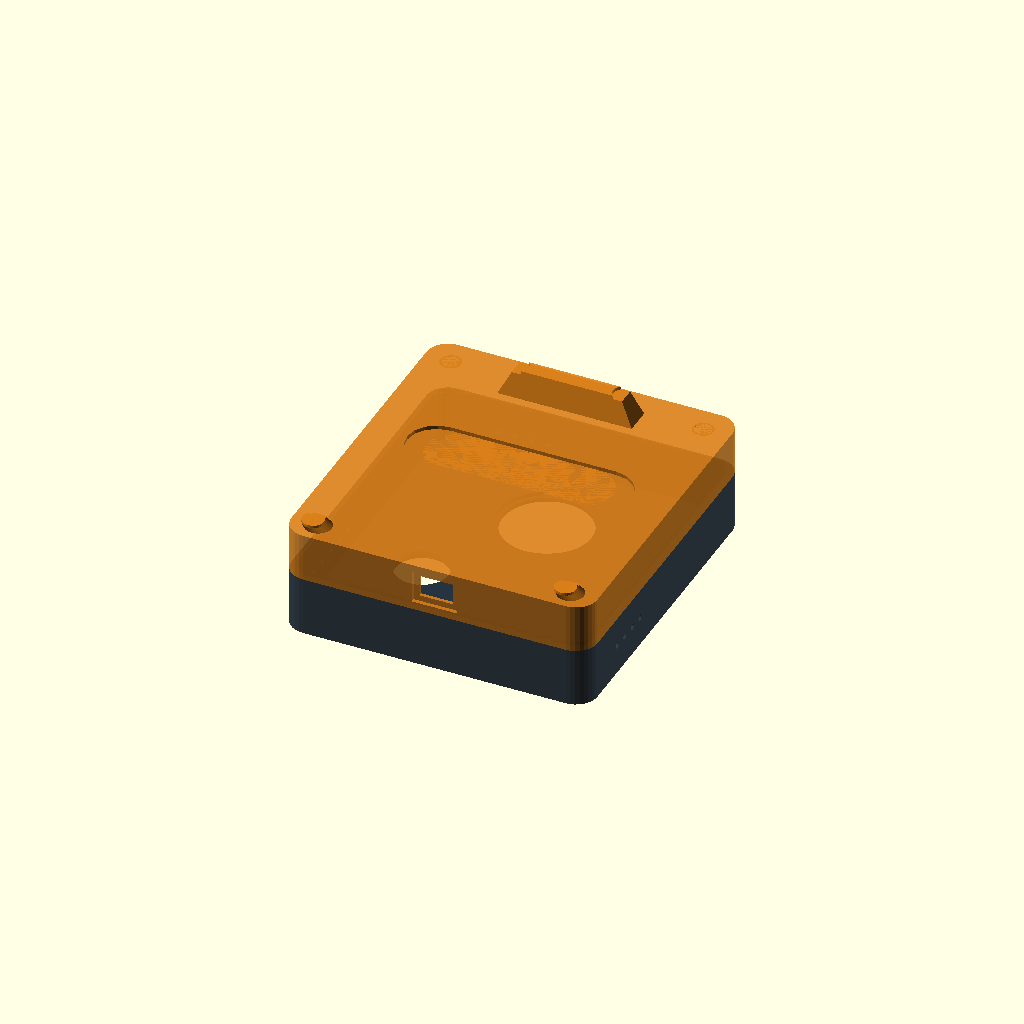
Cell 1: rendered with the file's own defaults.
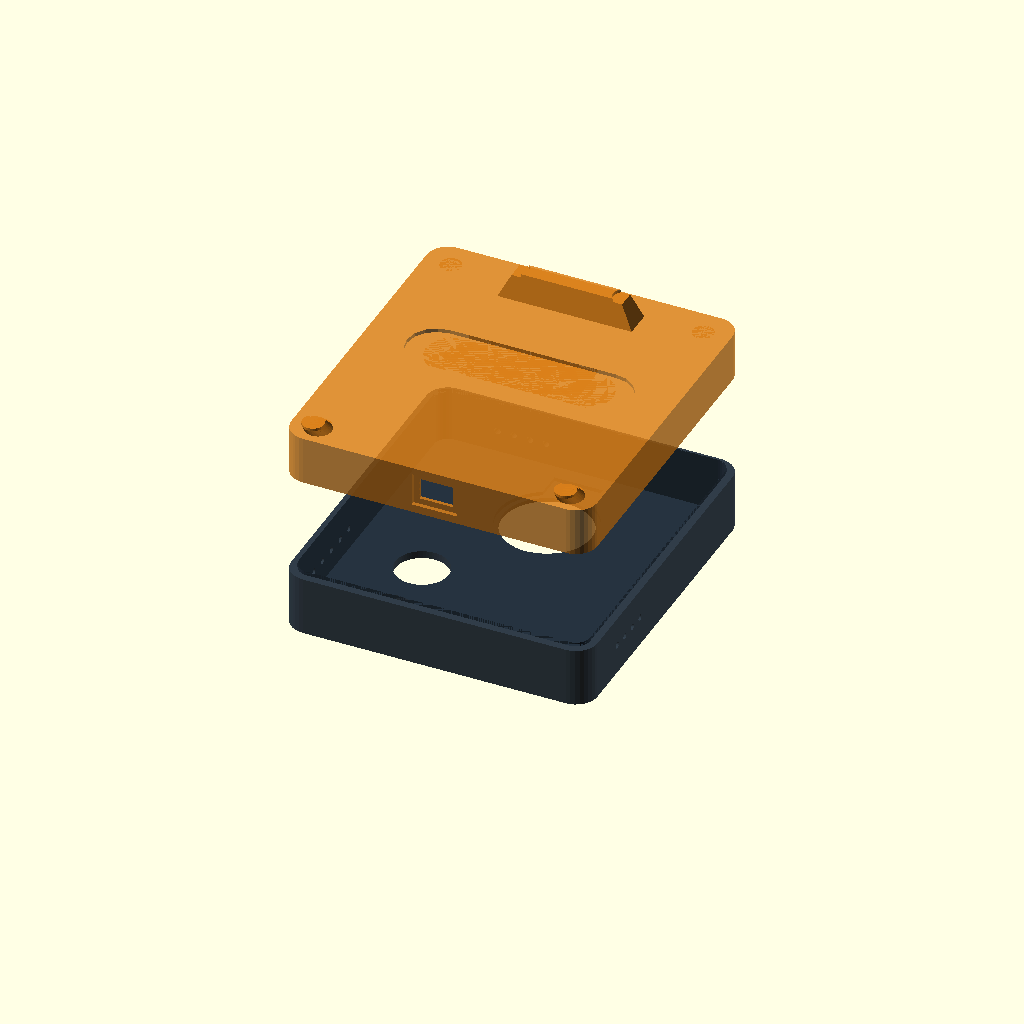
Cell 2: part = "exploded" (everything else at default).
All cells are drawn from one camera (rotation 55°, 0°, 25°, orthographic, colour scheme Cornfield), so only the parameter changes between them.
Source of the model, hardware_3d/air_guardian_enclosure.scad:
/* ==========================================================================
 *  AIR GUARDIAN IOT - REPOSITORIO DE HARDWARE 3D
 *  DISEÑO PARAMÉTRICO DE CARCASA DE ALTA INGENIERÍA
 *  Arquitecto Naval: Franky (Master Shipwright)
 *  Tecnología: OpenSCAD v2021.01+ / FDM 3D Printing Ready
 * ========================================================================== */

// Selección de renderizado (Frontal, Trasera, Ensamble o Vista Explosionada)
part = "assembly"; // [ "front", "back", "assembly", "exploded" ]

// Calidad de facetas de polígonos
$fn = 64;
$fn_fast = 32;
$eps = 0.05; // Pequeño offset para evitar caras coplanares en booleanos (CSG limpio)

/* ==========================================================================
 *  1. PARÁMETROS MECÁNICOS Y TOLERANCIAS FDM (+0.3mm Clearance)
 * ========================================================================== */
clearance             = 0.30; // Holgura diametral / perimetral de ajuste FDM
wall_t                = 2.80; // Espesor de pared principal
box_w                 = 114.0; // Ancho exterior chasis (eje X)
box_h                 = 124.0; // Alto exterior chasis (eje Y)
corner_r              = 8.00; // Radio de redondeo en esquinas
front_depth           = 22.0; // Profundidad de la pieza frontal
back_depth            = 18.0; // Profundidad de la pieza trasera (Total: 40mm)

// Pantalla Circular GC9A01 (1.28" TFT SPI 240x240)
gc9a01_body_dia       = 35.50; // Diámetro nominal del módulo
gc9a01_bezel_dia      = 33.00; // Diámetro visible de retención frontal
gc9a01_recess_dia     = 36.40; // Rebaje interior de asiento del PCB (+0.9mm)
gc9a01_recess_depth   = 2.60;  // Profundidad del rebaje para el PCB y cristal
gc9a01_cable_w        = 18.00; // Ancho canal de paso para cables SPI
gc9a01_cable_h        = 6.00;  // Alto canal de paso cables SPI
gc9a01_pos_y          = 28.00; // Posición Y del centro de la pantalla

// Sensores de Gas MQ-135 y MQ-7 (Resistencias calefactoras a 5V)
mq_cupola_dia         = 19.80; // Diámetro de paso de cúpula de malla de acero
mq_pcb_w              = 32.50; // Ancho nominal de PCB MQ
mq_pcb_h              = 20.50; // Alto nominal de PCB MQ
mq_pcb_t              = 1.60;  // Espesor estándar de PCB
mq_x                  = -27.0; // Posición X de los sensores MQ
mq135_y               = -14.0; // Posición Y del MQ-135 (eCO2 / Calidad Aire)
mq7_y                 = -42.0; // Posición Y del MQ-7 (Monóxido de Carbono CO)

// Sensor DHT11 / KY-015 (Temperatura y Humedad Aislado)
dht11_w               = 16.20; // Ancho cuerpo DHT11
dht11_h               = 27.50; // Alto cuerpo DHT11
dht11_d               = 12.00; // Profundidad cuerpo DHT11
dht11_x               = 28.00; // Posición X (Cámara aislada derecha)
dht11_y               = -30.0; // Posición Y del sensor ambiental

// Sensor Inercial MPU-6050 (GY-521 - Acelerómetro / Giróscopo I2C)
mpu_hole_pitch        = 16.50; // Distancia exacta entre centros de orificios M3
mpu_hole_dia          = 2.90;  // Núcleo para autorroscado M3 o inserto térmico
mpu_post_dia          = 6.20;  // Diámetro exterior del poste de fijación
mpu_post_h            = 7.00;  // Altura del poste rígido
mpu_x                 = 28.00; // Posición X MPU6050
mpu_y                 = -4.00; // Posición Y MPU6050

// ESP32 DevKit V1 (Microcontrolador Principal)
esp32_w               = 28.60; // Ancho PCB ESP32
esp32_h               = 52.00; // Largo PCB ESP32
esp32_usb_w           = 12.50; // Ancho ventana USB con holgura
esp32_usb_h           = 8.00;  // Alto ventana USB
esp32_usb_chamfer     = 2.20;  // Chaflán exterior para conectores anchos
esp32_x               = 0.00;  // Centrado en X
esp32_y               = -6.00; // Posición en Y en tapa trasera

// Postes de Esquinas y Tornillería M3
screw_core_dia        = 2.90;  // Orificio para roscar directo en plástico M3
screw_clear_dia       = 3.40;  // Orificio pasante libre para M3
screw_head_dia        = 6.20;  // Alojamiento de cabeza de tornillo cilíndrica M3
screw_head_depth      = 3.50;  // Profundidad de alojamiento de cabeza M3
post_outer_dia        = 7.80;  // Diámetro exterior de los postes
post_x                = (box_w/2) - 10.0; // Posición X simétrica de tornillos
post_y                = (box_h/2) - 10.0; // Posición Y simétrica de tornillos

// Labio Machihembrado de Sellado Perimetral (Lip & Groove)
lip_h                 = 1.50;  // Altura del resalte de unión
lip_t                 = 1.20;  // Grosor del resalte
lip_clearance         = 0.25;  // Holgura perimetral para encaje perfecto

/* ==========================================================================
 *  2. MÓDULOS GEOMÉTRICOS AUXILIARES
 * ========================================================================== */

// Perfil 2D redondeado
module rounded_rect_2d(w, h, r) {
    hull() {
        translate([-w/2 + r, -h/2 + r]) circle(r=r, $fn=$fn_fast);
        translate([ w/2 - r, -h/2 + r]) circle(r=r, $fn=$fn_fast);
        translate([ w/2 - r,  h/2 - r]) circle(r=r, $fn=$fn_fast);
        translate([-w/2 + r,  h/2 - r]) circle(r=r, $fn=$fn_fast);
    }
}

// Prisma 3D con esquinas redondeadas
module rounded_box(w, h, d, r) {
    linear_extrude(height=d)
        rounded_rect_2d(w, h, r);
}

// Poste de tornillo hembra (Frontal: orificio 2.9mm)
module corner_post_front(x, y, h) {
    translate([x, y, 0]) {
        difference() {
            cylinder(d=post_outer_dia, h=h, $fn=$fn_fast);
            translate([0, 0, wall_t])
                cylinder(d=screw_core_dia, h=h - wall_t + $eps, $fn=$fn_fast);
        }
    }
}

// Poste de tornillo pasante (Trasera: pasante 3.4mm + cajeado para cabeza)
module corner_post_back(x, y, h) {
    translate([x, y, 0]) {
        difference() {
            cylinder(d=post_outer_dia, h=h, $fn=$fn_fast);
            // Orificio pasante
            translate([0, 0, -$eps])
                cylinder(d=screw_clear_dia, h=h + 2*$eps, $fn=$fn_fast);
            // Cajeado avellanado para cabeza en la base
            translate([0, 0, -$eps])
                cylinder(d=screw_head_dia, h=screw_head_depth + $eps, $fn=$fn_fast);
        }
    }
}

// Ranura de ventilación / branquia con chaflán imprimible a 45°
module vent_slot_x(len, w, h) {
    hull() {
        translate([-len/2 + w/2, 0, 0]) cylinder(d=w, h=h, center=true, $fn=16);
        translate([ len/2 - w/2, 0, 0]) cylinder(d=w, h=h, center=true, $fn=16);
    }
}

/* ==========================================================================
 *  3. PIEZA 1: FRONTAL (piece_front)
 *     - Bisel de retención GC9A01 visible 33.0mm, pestaña 36.4mm
 *     - Cúpulas de sensores MQ-135 y MQ-7 de 19.8mm
 *     - Branquias de tiro convectivo térmico
 *     - Baffle de aislamiento térmico para DHT11
 *     - Rejilla ambiental dedicada para DHT11
 *     - Postes rígidos con separación exacta de 16.5mm para MPU-6050
 *     - Canalizaciones libres de cables (>15mm profundidad)
 * ========================================================================== */
module piece_front() {
    difference() {
        union() {
            // Chasis exterior sólido
            rounded_box(box_w, box_h, front_depth, corner_r);

            // Labio exterior macho para encaje perimetral con la tapa trasera
            translate([0, 0, front_depth])
                linear_extrude(height=lip_h)
                    difference() {
                        rounded_rect_2d(box_w - 2*wall_t, box_h - 2*wall_t, corner_r - wall_t);
                        rounded_rect_2d(box_w - 2*wall_t - 2*lip_t, box_h - 2*wall_t - 2*lip_t, max(1, corner_r - wall_t - lip_t));
                    }

            // 4 Postes de esquina para tornillos M3
            corner_post_front(-post_x, -post_y, front_depth);
            corner_post_front( post_x, -post_y, front_depth);
            corner_post_front( post_x,  post_y, front_depth);
            corner_post_front(-post_x,  post_y, front_depth);

            // Tabique térmico deflector (Baffle Wall): aísla la cámara caliente MQ del DHT11
            translate([-1.0, -box_h/2 + wall_t, wall_t])
                cube([2.0, 60.0, front_depth - wall_t - 4.0]); // Altura completa salvo pase de cables superior

            // Postes rígidos para MPU-6050 (GY-521) - Separación 16.5mm exacta
            translate([mpu_x - mpu_hole_pitch/2, mpu_y, wall_t])
                difference() {
                    cylinder(d=mpu_post_dia, h=mpu_post_h, $fn=$fn_fast);
                    translate([0, 0, -$eps])
                        cylinder(d=mpu_hole_dia, h=mpu_post_h + 2*$eps, $fn=$fn_fast);
                }
            translate([mpu_x + mpu_hole_pitch/2, mpu_y, wall_t])
                difference() {
                    cylinder(d=mpu_post_dia, h=mpu_post_h, $fn=$fn_fast);
                    translate([0, 0, -$eps])
                        cylinder(d=mpu_hole_dia, h=mpu_post_h + 2*$eps, $fn=$fn_fast);
                }

            // Nervios de retención y guías de PCB para sensores MQ
            translate([mq_x - mq_pcb_w/2 - 1.2, mq135_y - mq_pcb_h/2, wall_t])
                cube([1.2, mq_pcb_h, 8.0]);
            translate([mq_x + mq_pcb_w/2, mq135_y - mq_pcb_h/2, wall_t])
                cube([1.2, mq_pcb_h, 8.0]);

            translate([mq_x - mq_pcb_w/2 - 1.2, mq7_y - mq_pcb_h/2, wall_t])
                cube([1.2, mq_pcb_h, 8.0]);
            translate([mq_x + mq_pcb_w/2, mq7_y - mq_pcb_h/2, wall_t])
                cube([1.2, mq_pcb_h, 8.0]);

            // Cuna guía para sensor DHT11 en cámara fría
            translate([dht11_x - dht11_w/2 - 1.2, dht11_y - dht11_h/2, wall_t])
                cube([1.2, dht11_h, 8.0]);
            translate([dht11_x + dht11_w/2, dht11_y - dht11_h/2, wall_t])
                cube([1.2, dht11_h, 8.0]);
            translate([dht11_x - dht11_w/2, dht11_y - dht11_h/2 - 1.2, wall_t])
                cube([dht11_w, 1.2, 8.0]);

            // Anillo de retención trasero de la pantalla GC9A01
            translate([0, gc9a01_pos_y, wall_t])
                difference() {
                    cylinder(d=gc9a01_recess_dia + 4.0, h=4.0, $fn=$fn);
                    translate([0, 0, -$eps])
                        cylinder(d=gc9a01_recess_dia, h=4.0 + 2*$eps, $fn=$fn);
                }
        }

        // ================= SUSTRACCIONES Y MECANIZADOS =================
        // Cavidad interior principal (garantiza >15mm de profundidad libre para mazos de cables)
        translate([0, 0, wall_t])
            linear_extrude(height=front_depth + lip_h + 2*$eps)
                rounded_rect_2d(box_w - 2*wall_t, box_h - 2*wall_t, corner_r - wall_t);

        // A. Pantalla GC9A01: Bisel visible frontal (33.0mm)
        translate([0, gc9a01_pos_y, -$eps])
            cylinder(d=gc9a01_bezel_dia, h=wall_t + 2*$eps, $fn=$fn);

        // A2. Pantalla GC9A01: Rebaje de asiento para PCB y cristal (36.4mm x 2.6mm)
        translate([0, gc9a01_pos_y, wall_t - 1.4])
            cylinder(d=gc9a01_recess_dia, h=gc9a01_recess_depth + $eps, $fn=$fn);

        // A3. Pantalla GC9A01: Canal superior para cinta / cables SPI (18mm x 6mm)
        translate([-gc9a01_cable_w/2, gc9a01_pos_y + (gc9a01_recess_dia/2) - 3.0, wall_t - 1.4])
            cube([gc9a01_cable_w, gc9a01_cable_h + 4.0, 10.0]);

        // B. Cúpulas cilíndricas para MQ-135 y MQ-7 (19.8mm de paso libre de malla metálica)
        translate([mq_x, mq135_y, -$eps])
            cylinder(d=mq_cupola_dia, h=wall_t + 2*$eps, $fn=$fn);
        translate([mq_x, mq7_y, -$eps])
            cylinder(d=mq_cupola_dia, h=wall_t + 2*$eps, $fn=$fn);

        // C. Branquias de escape de calor convectivo (Cámara MQ - Izquierda)
        // Ventilación frontal para flujo de aire hacia los calefactores
        for (i = [0:3]) {
            translate([mq_x + 14.5, -45 + i*8.0, -$eps])
                vent_slot_x(14.0, 2.2, wall_t + 2*$eps);
        }
        // Branquias laterales (X = -box_w/2) para entrada de aire fresco a los sensores de gas
        for (i = [0:4]) {
            translate([-box_w/2, mq7_y + i*7.0, front_depth/2])
                rotate([0, 90, 0])
                    cylinder(d=2.4, h=wall_t*2 + 2*$eps, center=true, $fn=16);
        }

        // D. Rejilla ambiental frontal dedicada para DHT11 (Cámara Fría Aislada)
        for (i = [0:4]) {
            translate([dht11_x, dht11_y - 12.0 + i*6.0, -$eps])
                vent_slot_x(18.0, 2.2, wall_t + 2*$eps);
        }
        // Branquias laterales derechas (X = box_w/2) exclusivas del DHT11
        for (i = [0:3]) {
            translate([box_w/2, dht11_y - 8.0 + i*6.0, front_depth/2])
                rotate([0, 90, 0])
                    cylinder(d=2.4, h=wall_t*2 + 2*$eps, center=true, $fn=16);
        }

        // E. Ranuras de escape superior convectivo (efecto chimenea para los MQ)
        for (i = [0:3]) {
            translate([mq_x - 6.0 + i*6.0, box_h/2, front_depth/2])
                rotate([90, 0, 0])
                    cylinder(d=2.4, h=wall_t*2 + 2*$eps, center=true, $fn=16);
        }
    }
}

/* ==========================================================================
 *  4. PIEZA 2: TAPA TRASERA (piece_back)
 *     - Cuna para ESP32 DevKit V1 con rieles guía y holguras
 *     - Ventana avellanada para conector USB (12.5 x 8 mm con chaflán 45°)
 *     - Orificios de esquina para tornillos M3 con avellanado
 *     - Branquias traseras de disipación
 *     - Patas de apoyo para escritorio (Desktop Stand angulado a 12°)
 *     - Alojamiento perimetral hembra para encaje con front
 * ========================================================================== */
module piece_back() {
    difference() {
        union() {
            // Chasis base de la tapa trasera
            rounded_box(box_w, box_h, back_depth, corner_r);

            // 4 Postes con orificio pasante M3 y cajeado para cabeza
            corner_post_back(-post_x, -post_y, back_depth);
            corner_post_back( post_x, -post_y, back_depth);
            corner_post_back( post_x,  post_y, back_depth);
            corner_post_back(-post_x,  post_y, back_depth);

            // Cuna y rieles guía para ESP32 DevKit V1 (28.6 x 52.0 mm)
            // Riel izquierdo
            translate([esp32_x - (esp32_w/2 + clearance) - 2.0, esp32_y - esp32_h/2, wall_t])
                cube([2.0, esp32_h, 8.0]);
            // Riel derecho
            translate([esp32_x + (esp32_w/2 + clearance), esp32_y - esp32_h/2, wall_t])
                cube([2.0, esp32_h, 8.0]);
            // Tope superior ESP32
            translate([esp32_x - (esp32_w/2 + clearance) - 2.0, esp32_y + esp32_h/2, wall_t])
                cube([esp32_w + 2*clearance + 4.0, 2.0, 8.0]);
            // Postes de apoyo de PCB del ESP32
            translate([esp32_x - (esp32_w/2 - 2.0), esp32_y - esp32_h/2 + 4.0, wall_t])
                cylinder(d=4.0, h=3.0, $fn=$fn_fast);
            translate([esp32_x + (esp32_w/2 - 2.0), esp32_y - esp32_h/2 + 4.0, wall_t])
                cylinder(d=4.0, h=3.0, $fn=$fn_fast);
            translate([esp32_x - (esp32_w/2 - 2.0), esp32_y + esp32_h/2 - 4.0, wall_t])
                cylinder(d=4.0, h=3.0, $fn=$fn_fast);
            translate([esp32_x + (esp32_w/2 - 2.0), esp32_y + esp32_h/2 - 4.0, wall_t])
                cylinder(d=4.0, h=3.0, $fn=$fn_fast);

            // Patas de apoyo para escritorio (Desktop Stand inclinable a 12° en la base)
            // Pie izquierdo
            translate([-box_w/2 + 10.0, -box_h/2 + 8.0, -5.0])
                hull() {
                    translate([0, 0, 5.0]) cylinder(r=5.0, h=0.1, $fn=$fn_fast);
                    translate([0, -4.0, 0]) cylinder(r=4.0, h=1.0, $fn=$fn_fast);
                }
            // Pie derecho
            translate([box_w/2 - 10.0, -box_h/2 + 8.0, -5.0])
                hull() {
                    translate([0, 0, 5.0]) cylinder(r=5.0, h=0.1, $fn=$fn_fast);
                    translate([0, -4.0, 0]) cylinder(r=4.0, h=1.0, $fn=$fn_fast);
                }
            // Cuña trasera de apoyo en ángulo de escritorio
            translate([-25.0, box_h/2 - 20.0, -10.0])
                hull() {
                    translate([0, 0, 10.0]) cube([50.0, 10.0, 0.1]);
                    translate([5.0, 2.0, 0]) cube([40.0, 6.0, 1.0]);
                }
        }

        // ================= SUSTRACCIONES Y MECANIZADOS =================
        // Cavidad interior de la tapa trasera
        translate([0, 0, wall_t])
            linear_extrude(height=back_depth - wall_t + $eps)
                rounded_rect_2d(box_w - 2*wall_t, box_h - 2*wall_t, corner_r - wall_t);

        // Ranura hembra perimetral para recibir el labio de la pieza frontal
        translate([0, 0, back_depth - lip_h])
            linear_extrude(height=lip_h + $eps)
                difference() {
                    rounded_rect_2d(box_w - 2*wall_t + lip_clearance, box_h - 2*wall_t + lip_clearance, corner_r - wall_t);
                    rounded_rect_2d(box_w - 2*wall_t - 2*lip_t - lip_clearance, box_h - 2*wall_t - 2*lip_t - lip_clearance, max(1, corner_r - wall_t - lip_t));
                }

        // Ventana para conector Micro-USB / USB-C del ESP32 (12.5 x 8 mm)
        translate([esp32_x - esp32_usb_w/2, -box_h/2 - $eps, wall_t + 2.0])
            cube([esp32_usb_w, wall_t + 2*$eps, esp32_usb_h]);

        // Chaflán exterior avellanado para conector USB (evita tropezar con fundas gruesas de cables)
        translate([esp32_x, -box_h/2, wall_t + 2.0 + esp32_usb_h/2])
            rotate([90, 0, 0])
                hull() {
                    cube([esp32_usb_w, esp32_usb_h, 0.1], center=true);
                    cube([esp32_usb_w + 2*esp32_usb_chamfer, esp32_usb_h + 2*esp32_usb_chamfer, 3.0], center=true);
                }

        // Branquias traseras de ventilación para el ESP32 (disipación térmica)
        for (i = [-3:3]) {
            translate([esp32_x + i*7.0, esp32_y + 12.0, -$eps])
                vent_slot_x(2.2, 22.0, wall_t + 2*$eps);
        }

        // 4 Cunas circulares para almohadillas de goma antideslizantes (Ø 8.5mm x 1.0mm profundidad)
        translate([-post_x, -post_y, -5.0 - $eps])
            cylinder(d=8.5, h=1.2, $fn=$fn_fast);
        translate([ post_x, -post_y, -5.0 - $eps])
            cylinder(d=8.5, h=1.2, $fn=$fn_fast);
        translate([-20.0, box_h/2 - 15.0, -10.0 - $eps])
            cylinder(d=8.5, h=1.2, $fn=$fn_fast);
        translate([ 20.0, box_h/2 - 15.0, -10.0 - $eps])
            cylinder(d=8.5, h=1.2, $fn=$fn_fast);
    }
}

/* ==========================================================================
 *  5. MÓDULOS DE ENSAMBLE Y VISUALIZACIÓN
 * ========================================================================== */
module piece_assembly() {
    // Pieza frontal en posición de trabajo
    color([0.15, 0.20, 0.25, 0.95])
        piece_front();

    // Pieza trasera orientada y acoplada a la pieza frontal
    translate([0, 0, front_depth + back_depth])
        rotate([0, 180, 0])
            color([0.85, 0.50, 0.10, 0.90])
                piece_back();
}

module piece_exploded() {
    // Frontal
    color([0.15, 0.20, 0.25, 0.95])
        piece_front();

    // Trasera separada 40mm para inspeccionar interiores
    translate([0, 0, front_depth + back_depth + 40.0])
        rotate([0, 180, 0])
            color([0.85, 0.50, 0.10, 0.85])
                piece_back();
}

/* ==========================================================================
 *  6. CONTROL DE EJECUCIÓN
 * ========================================================================== */
if (part == "front") {
    piece_front();
} else if (part == "back") {
    piece_back();
} else if (part == "exploded") {
    piece_exploded();
} else {
    piece_assembly();
}
Customizer parameters (derived from the source; name, type, default, range or options):
part: string, default "assembly", options "front", "back", "assembly", "exploded"
clearance: number, default 0.3
wall_t: number, default 2.8
box_w: number, default 114
box_h: number, default 124
corner_r: number, default 8
front_depth: number, default 22
back_depth: number, default 18
gc9a01_body_dia: number, default 35.5
gc9a01_bezel_dia: number, default 33
gc9a01_recess_dia: number, default 36.4
gc9a01_recess_depth: number, default 2.6
gc9a01_cable_w: number, default 18
gc9a01_cable_h: number, default 6
gc9a01_pos_y: number, default 28
mq_cupola_dia: number, default 19.8
mq_pcb_w: number, default 32.5
mq_pcb_h: number, default 20.5
mq_pcb_t: number, default 1.6
mq_x: number, default -27
mq135_y: number, default -14
mq7_y: number, default -42
dht11_w: number, default 16.2
dht11_h: number, default 27.5
dht11_d: number, default 12
dht11_x: number, default 28
dht11_y: number, default -30
mpu_hole_pitch: number, default 16.5
mpu_hole_dia: number, default 2.9
mpu_post_dia: number, default 6.2
mpu_post_h: number, default 7
mpu_x: number, default 28
mpu_y: number, default -4
esp32_w: number, default 28.6
esp32_h: number, default 52
esp32_usb_w: number, default 12.5
esp32_usb_h: number, default 8
esp32_usb_chamfer: number, default 2.2
esp32_x: number, default 0
esp32_y: number, default -6
screw_core_dia: number, default 2.9
screw_clear_dia: number, default 3.4
screw_head_dia: number, default 6.2
screw_head_depth: number, default 3.5
post_outer_dia: number, default 7.8
lip_h: number, default 1.5
lip_t: number, default 1.2
lip_clearance: number, default 0.25
